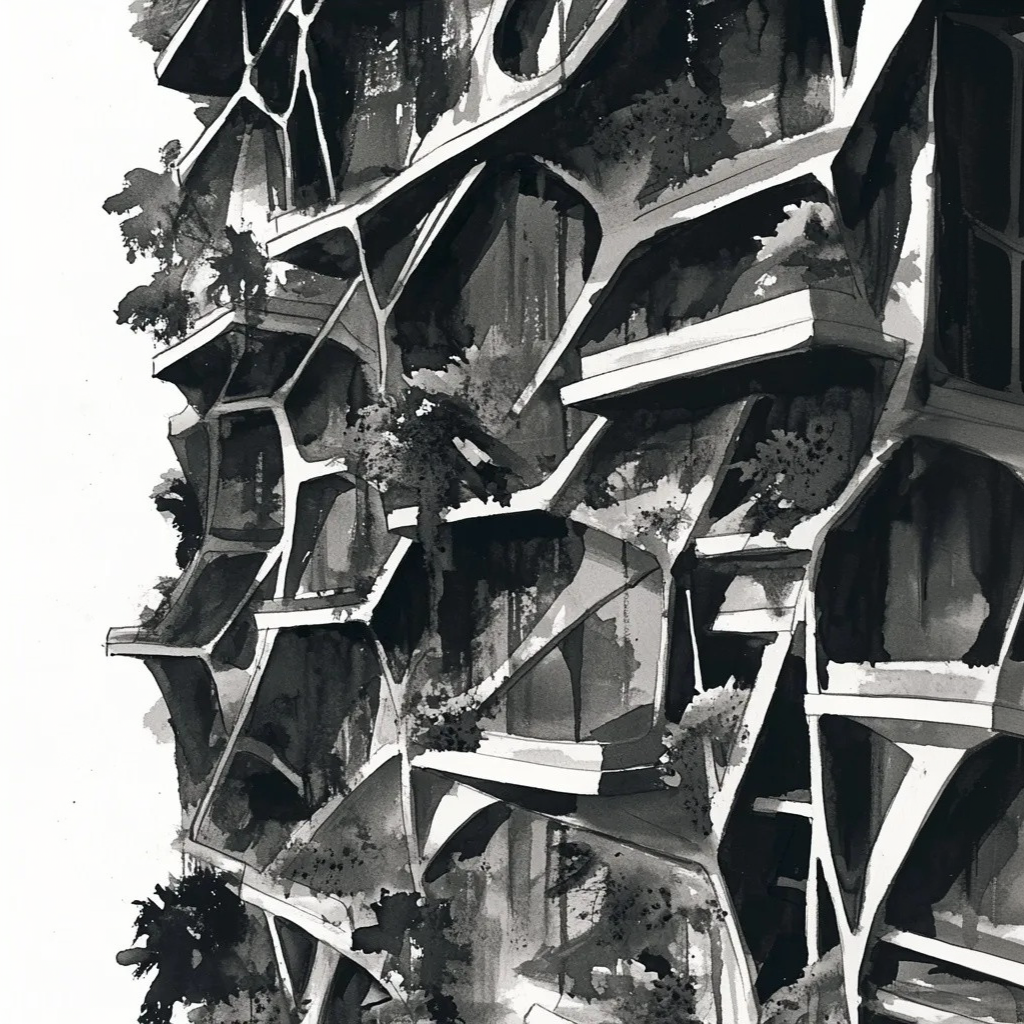
Generation parameters embedded in this image by Midjourney (PNG 'Description' text chunk):
An ink drawing of an angular building made from interlocking honeycomb structures, with vegetation growing on the facade. --ar 1:1 --v 6.1 Job ID: 94d8bc33-27a9-41fc-8d2e-cff0301e35db